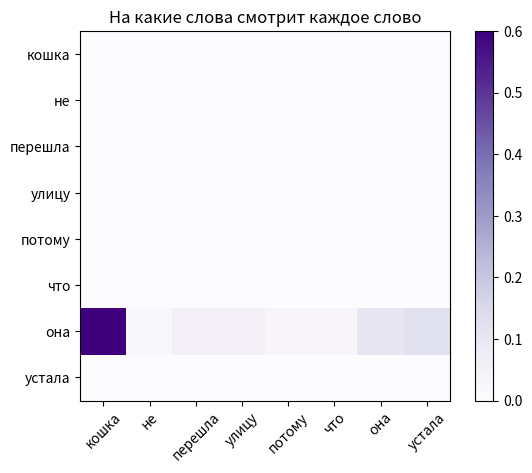

Python code for this plot: (Note: this script raises an exception after producing the figure.)
текст = 'кошка спит на диване'
словарь = {}; токены = []
for слово in текст.split():
    if слово not in словарь:
        словарь[слово] = len(словарь)   # новый номер
    токены.append(словарь[слово])
print('Слова :', текст.split())
print('Числа :', токены)   # для модели предложение — это список чисел

import numpy as np
emb = {
    'король':  np.array([0.9,0.8,0.1]),
    'королева':np.array([0.9,0.2,0.1]),
    'мужчина': np.array([0.8,0.9,0.2]),
    'женщина': np.array([0.8,0.1,0.2]),
    'банан':   np.array([0.1,0.4,0.9]),
}
def близость(a,b):
    a,b = emb[a],emb[b]
    return a@b/(np.linalg.norm(a)*np.linalg.norm(b))
print('король–королева:', round(близость('король','королева'),2))
print('король–банан   :', round(близость('король','банан'),2))

import numpy as np, matplotlib.pyplot as plt
слова = ['кошка','не','перешла','улицу','потому','что','она','устала']
attention = np.zeros((len(слова),len(слова)))
attention[6] = [0.6,0.02,0.05,0.05,0.03,0.03,0.1,0.12]   # 'она' -> 'кошка'
plt.imshow(attention, cmap='Purples')
plt.xticks(range(len(слова)), слова, rotation=45)
plt.yticks(range(len(слова)), слова)
plt.title('На какие слова смотрит каждое слово'); plt.colorbar(); plt.show()

# Только в Colab с интернетом
!pip install bertviz transformers -q
from bertviz import head_view
from transformers import AutoTokenizer, AutoModel
tok=AutoTokenizer.from_pretrained('bert-base-uncased')
model=AutoModel.from_pretrained('bert-base-uncased', output_attentions=True)
inputs=tok('The cat did not cross the street because it was tired', return_tensors='pt')
head_view(model(**inputs).attentions, tok.convert_ids_to_tokens(inputs['input_ids'][0]))
